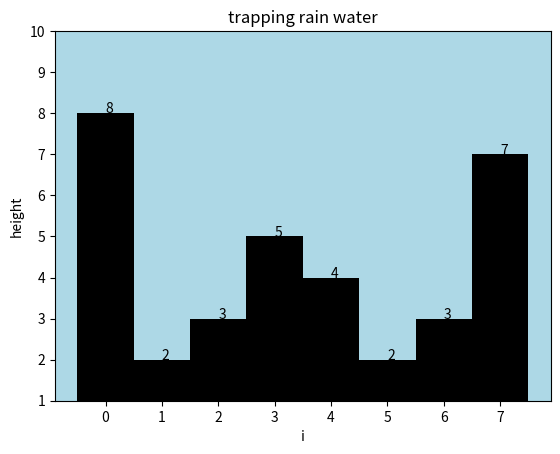

This figure's Python source:
import matplotlib.pyplot as plt

categories = ['Category A', 'Category B', 'Category C', 'Category D']

values = [8, 2, 3, 5, 4, 2, 3, 7]

def addlabels(x,y):
    for i in range(len(x)):
        plt.text(i,y[i],y[i])

ax = plt.axes()
ax.set_facecolor('lightblue')
barColor = (0, 0, 0, 1)
x_values = list(range(0, len(values)))
plt.ylim(1, 10)
plt.bar(x_values, values, width=1, color=barColor)
addlabels(x_values, values)
plt.xlabel('i')
plt.xticks(x_values)
plt.ylabel('height')
plt.title('trapping rain water')
# plt.gca().set_facecolor('black')  # Set the background color to black
plt.show()